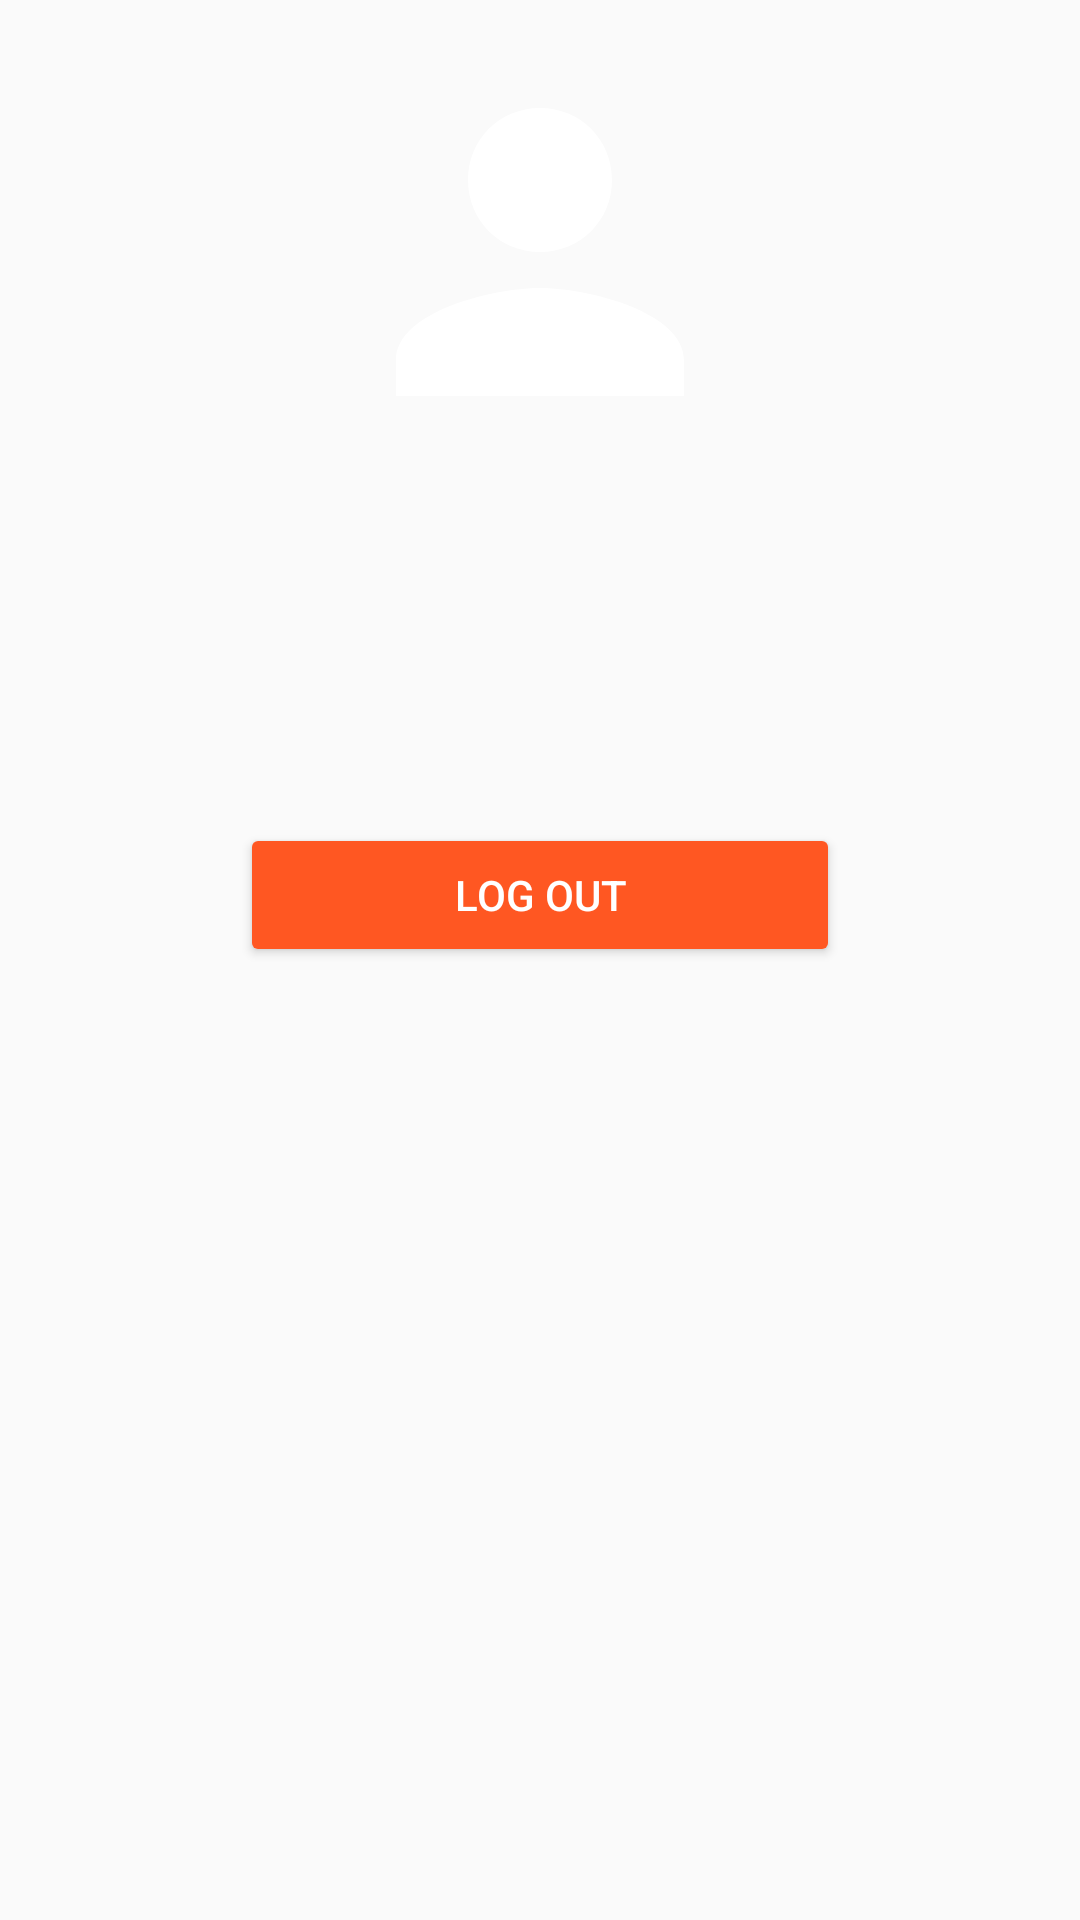

Layout XML and referenced resources for this Android screen:
<!-- AndroidManifest.xml: application theme Theme.Water -->
<!-- res/layout/fragment_profile.xml -->
<?xml version="1.0" encoding="utf-8"?>
<ScrollView xmlns:android="http://schemas.android.com/apk/res/android"
    android:layout_width="match_parent"
    android:layout_height="match_parent"
    android:fillViewport="true"
    android:background="?android:attr/colorBackground">

    <LinearLayout
        android:layout_width="match_parent"
        android:layout_height="wrap_content"
        android:orientation="vertical"
        android:gravity="center_horizontal"
        android:padding="24dp">

        
        <ImageView
            android:id="@+id/ivAvatar"
            android:layout_width="120dp"
            android:layout_height="120dp"
            android:scaleType="centerCrop"
            android:src="@drawable/ic_default_avatar"
            android:background="@drawable/bg_circle"
            android:contentDescription="User avatar"
            android:layout_marginBottom="16dp" />

        
        <TextView
            android:id="@+id/tvUsername"
            android:layout_width="wrap_content"
            android:layout_height="wrap_content"
            android:textSize="24sp"
            android:textStyle="bold"
            android:textColor="?android:attr/textColorPrimary"
            android:layout_marginBottom="8dp" />

        
        <TextView
            android:id="@+id/tvEmail"
            android:layout_width="wrap_content"
            android:layout_height="wrap_content"
            android:textSize="14sp"
            android:textColor="?android:attr/textColorSecondary"
            android:layout_marginBottom="4dp" />

        
        <TextView
            android:id="@+id/tvJoinDate"
            android:layout_width="wrap_content"
            android:layout_height="wrap_content"
            android:textSize="14sp"
            android:textColor="?android:attr/textColorSecondary" />

        
        <Button
            android:id="@+id/btnLogout"
            android:layout_width="200dp"
            android:layout_height="wrap_content"
            android:text="Log Out"
            android:layout_marginTop="32dp"
            android:backgroundTint="?attr/colorError"
            android:textColor="@android:color/white" />
    </LinearLayout>
</ScrollView>
<!-- resources referenced by this layout -->
<resources>
  <!-- drawable ic_default_avatar (drawable) -->
  <vector xmlns:android="http://schemas.android.com/apk/res/android"
      android:width="24dp"
      android:height="24dp"
      android:viewportWidth="24"
      android:viewportHeight="24">
      <path
          android:fillColor="#FFFFFF"
          android:pathData="M12,12c2.7,0 4.8,-2.1 4.8,-4.8S14.7,2.4 12,2.4 7.2,4.5 7.2,7.2 9.3,12 12,12zM12,14.4c-3.2,0 -9.6,1.6 -9.6,4.8v2.4h19.2v-2.4c0,-3.2 -6.4,-4.8 -9.6,-4.8z"/>
  </vector>
  <style name="Theme.Water" parent="Theme.AppCompat.Light.NoActionBar">
          
          <item name="colorPrimary">@color/blue</item>
          <item name="colorPrimaryDark">@color/blue</item>
          <item name="colorAccent">@color/blue</item>
  
  
          
          <item name="colorPrimaryVariant">@color/ao3_title</item>
          <item name="colorOnPrimary">@android:color/white</item>
  
      </style>
  <color name="blue">#8CA9C4</color>
  <color name="ao3_title">#1A5276</color>
</resources>
